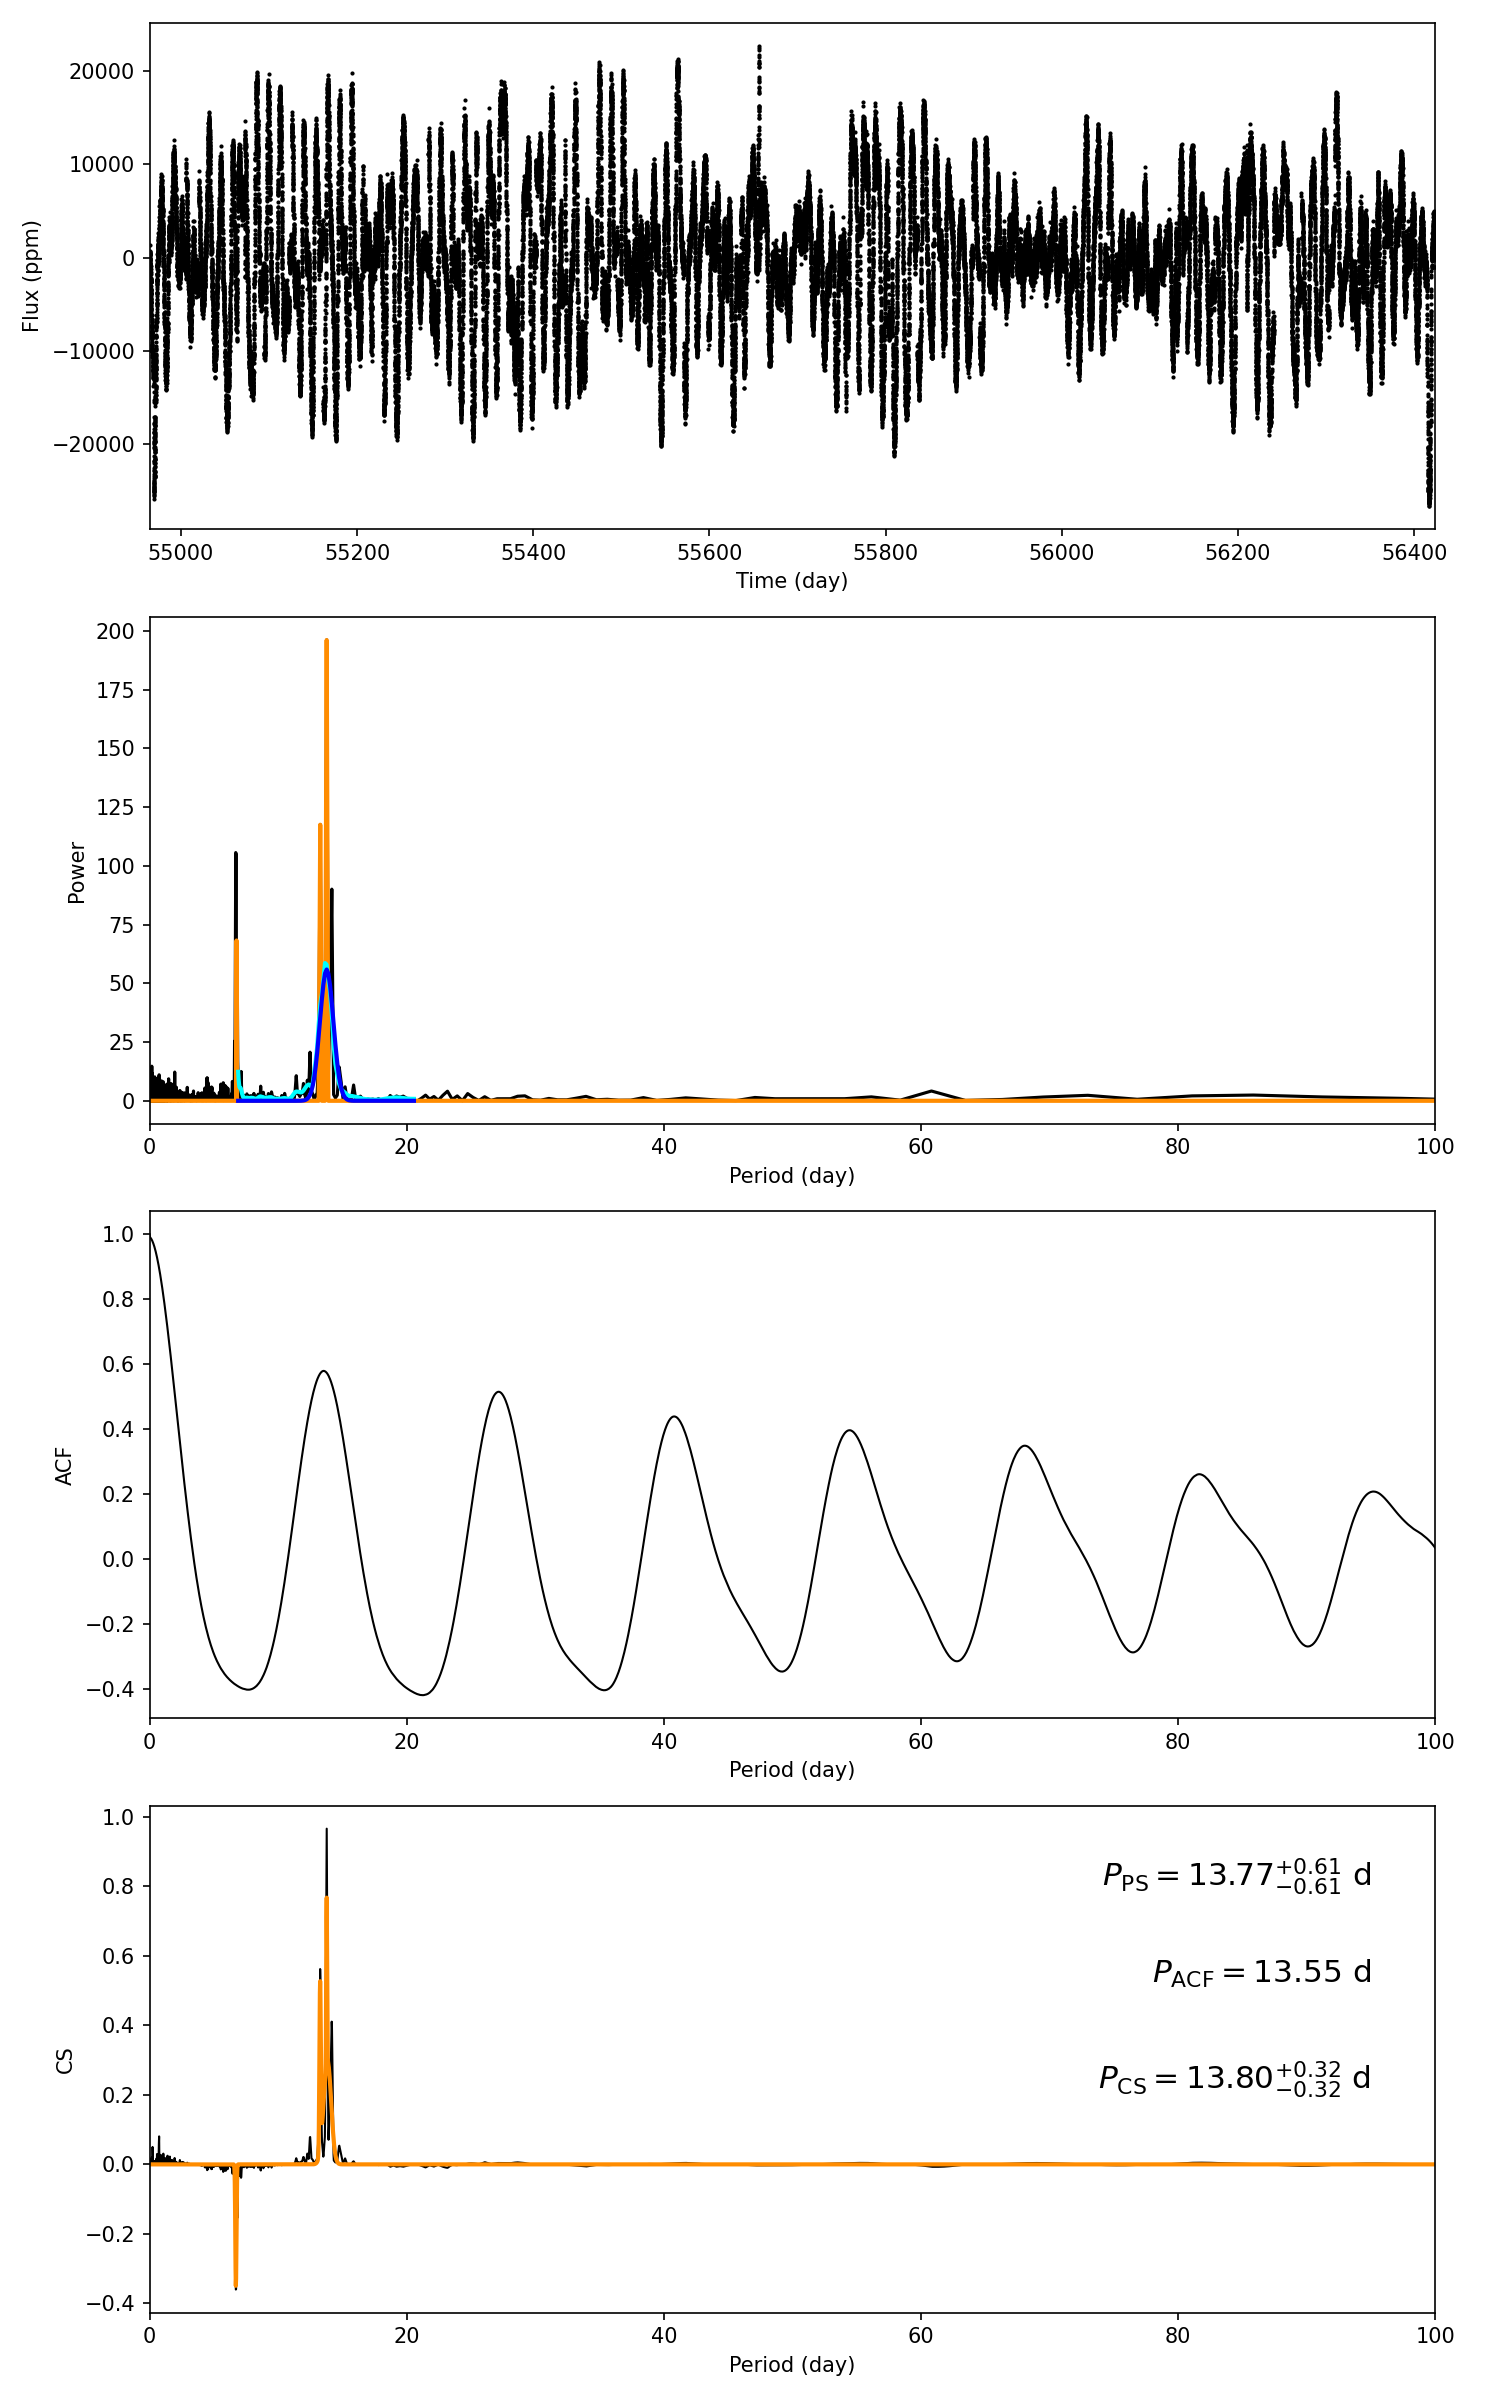

Data behind this chart, as committed beside it:
target_id, prot_ps, prot_acf, prot_cs, e_prot_ps, E_prot_ps, e_prot_acf, E_prot_acf, e_prot_cs, E_prot_cs, sph_ps, sph_acf, sph_cs, e_sph_ps, e_sph_acf, e_sph_cs, h_ps, fa_prob_ps, hacf, gacf, hcs
9767643, 13.77, 13.55, 13.8, 0.6141, 0.6141, -1.0, -1.0, 0.3245, 0.3245, 7125, 7180, 7127, 1831, 1775, 1802, 196.2, 6.350991504519319e-86, 0.9715, 0.5634, 0.9663
